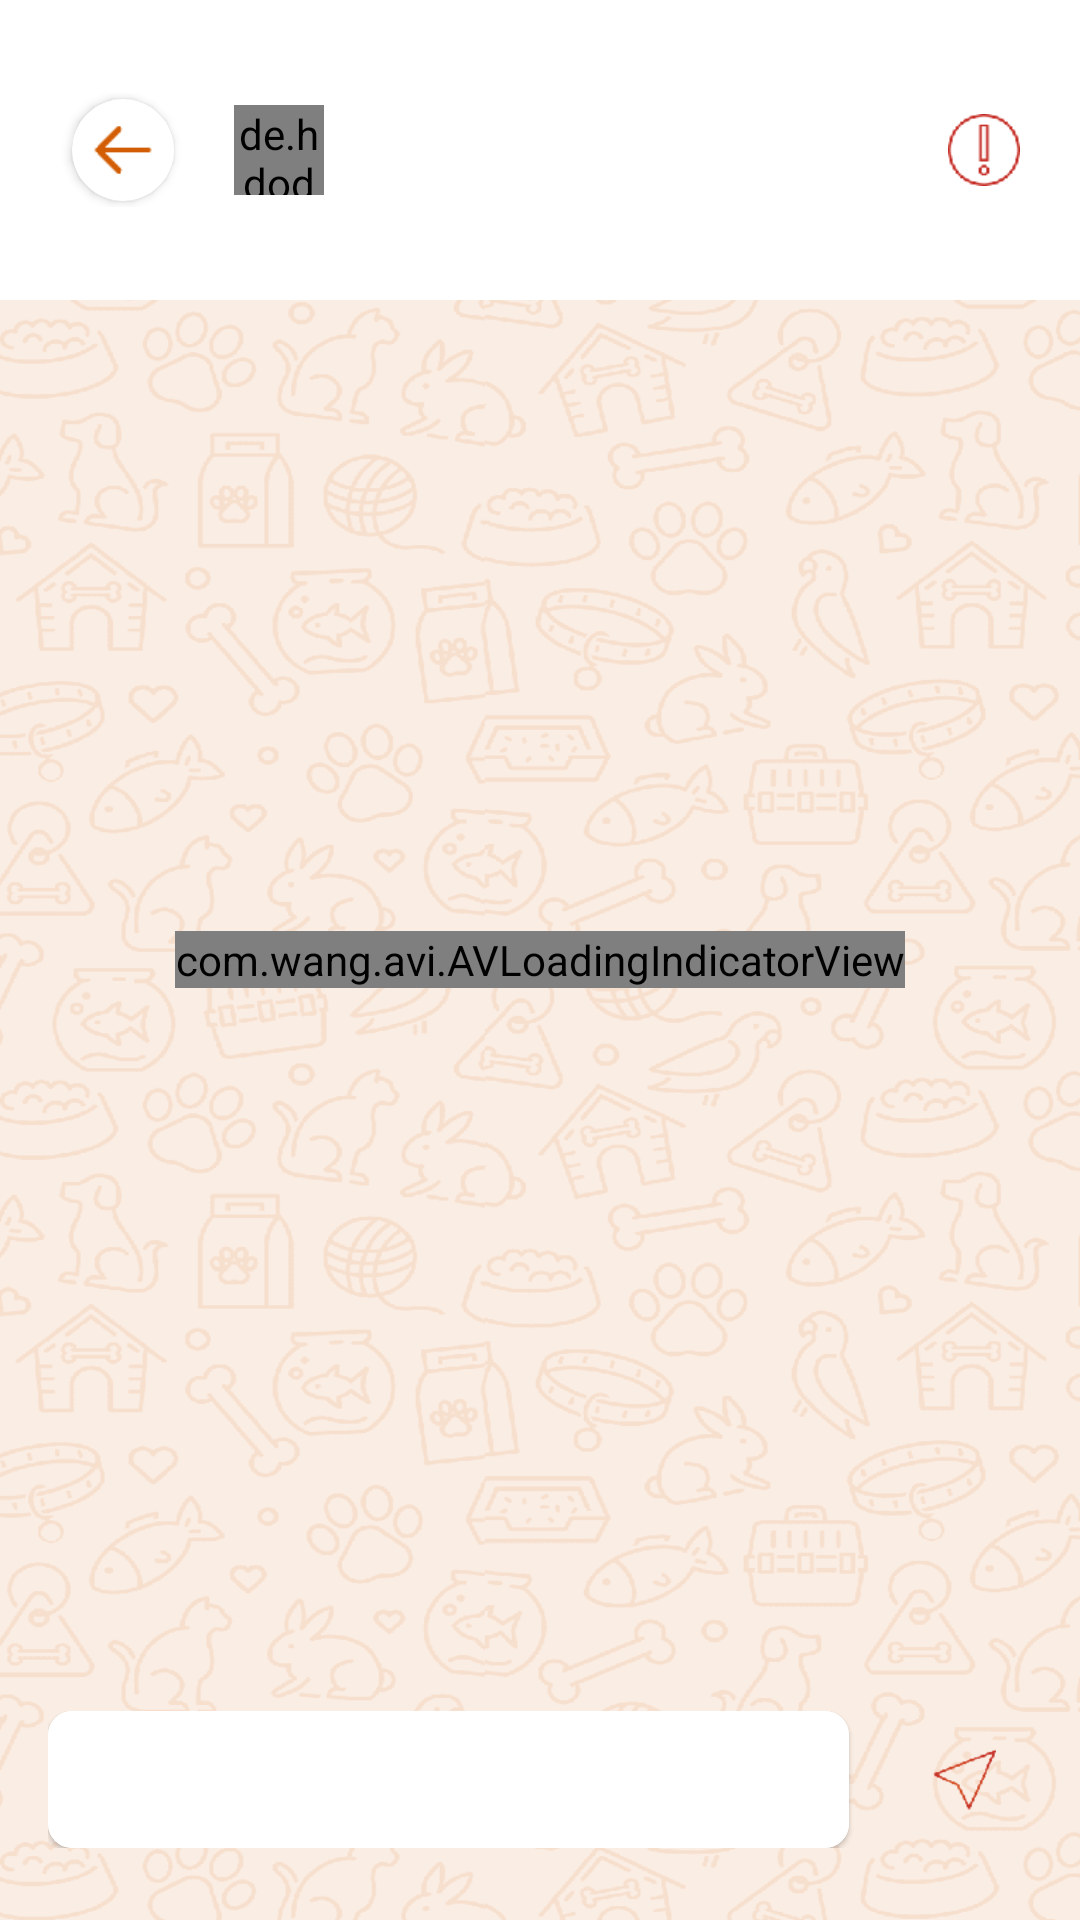

Write the Android layout XML for this screen, with the resource values it uses.
<!-- AndroidManifest.xml: application theme AppTheme -->
<!-- res/layout/fragment_chat_screen.xml -->
<RelativeLayout xmlns:android="http://schemas.android.com/apk/res/android"
    xmlns:app="http://schemas.android.com/apk/res-auto"
    xmlns:tools="http://schemas.android.com/tools"
    android:id="@+id/root"
    android:layout_width="match_parent"
    android:layout_height="match_parent"
    android:background="@drawable/chat_bg"
    android:fitsSystemWindows="true">

    <LinearLayout
        android:layout_width="match_parent"
        android:layout_height="match_parent"
        android:orientation="vertical">

        <LinearLayout
            android:id="@+id/toolbar"
            android:layout_width="match_parent"
            android:layout_height="100dp"
            android:background="@android:color/white"
            android:orientation="horizontal">

            <LinearLayout
                android:layout_width="match_parent"
                android:layout_height="wrap_content"
                android:layout_gravity="center">

                <androidx.cardview.widget.CardView
                    android:id="@+id/back_btn"
                    android:layout_width="34dp"
                    android:layout_height="34dp"
                    android:layout_marginStart="@dimen/default_margin"
                    android:layout_marginTop="2dp"
                    android:layout_marginBottom="2dp"
                    app:cardCornerRadius="17dp">

                    <ImageView
                        android:layout_width="24dp"
                        android:layout_height="24dp"
                        android:layout_gravity="center"
                        android:src="@drawable/back_arrow" />
                </androidx.cardview.widget.CardView>

                <de.hdodenhof.circleimageview.CircleImageView
                    android:id="@+id/profile_image"
                    android:layout_width="30dp"
                    android:layout_height="30dp"
                    android:layout_gravity="center"
                    android:layout_marginStart="20dp"
                    android:src="@drawable/dog_placeholder" />

                <TextView
                    android:id="@+id/name_tv"
                    android:layout_width="0dp"
                    android:layout_height="wrap_content"
                    android:layout_gravity="center"
                    android:layout_marginStart="15dp"
                    android:layout_marginTop="1dp"
                    android:layout_weight="1"
                    android:fontFamily="@font/typo_round_bold"
                    android:textColor="@color/black"
                    android:textSize="16sp"
                    tools:text="Minnoş" />

                <FrameLayout
                    android:id="@+id/reportIv"
                    android:layout_width="40dp"
                    android:layout_height="match_parent"
                    android:layout_gravity="center"
                    android:layout_marginEnd="12dp">

                    <ImageView
                        android:layout_width="24dp"
                        android:layout_height="24dp"
                        android:layout_gravity="center"
                        android:src="@drawable/report" />
                </FrameLayout>

            </LinearLayout>


        </LinearLayout>


        <androidx.recyclerview.widget.RecyclerView
            android:id="@+id/recyclerView"
            android:layout_width="match_parent"
            android:layout_height="0dp"
            android:layout_weight="1"
            android:fitsSystemWindows="true" />

        <LinearLayout
            android:layout_width="match_parent"
            android:layout_height="wrap_content"
            android:layout_marginLeft="@dimen/medium_size"
            android:layout_marginBottom="@dimen/default_margin"
            android:orientation="horizontal">

            <androidx.cardview.widget.CardView
                android:layout_width="0dp"
                android:layout_height="wrap_content"
                android:layout_weight="1"
                app:cardCornerRadius="8dp"
                app:cardElevation="1dp">

                <LinearLayout
                    android:id="@+id/send_message_layout"
                    android:layout_width="match_parent"
                    android:layout_height="wrap_content"
                    android:background="@android:color/white"
                    android:gravity="center_vertical"
                    android:orientation="horizontal">


                    <EditText
                        android:id="@+id/et_message"
                        android:layout_width="0dp"
                        android:layout_height="wrap_content"
                        android:layout_margin="6dp"
                        android:layout_weight="1"
                        android:background="@android:color/white"
                        android:fontFamily="@font/mark_pro_medium"
                        android:gravity="left|center_vertical"
                        android:inputType="textMultiLine|textCapSentences"
                        android:maxLength="500"
                        android:maxLines="3"
                        android:padding="6dp"
                        android:textColorHint="@color/hint_text_color"
                        android:textCursorDrawable="@null"
                        android:textSize="16sp"
                        tools:hint="Input"
                        tools:ignore="RtlHardcoded" />

                </LinearLayout>
            </androidx.cardview.widget.CardView>

            <ImageView
                android:id="@+id/btn_send"
                android:layout_width="45dp"
                android:layout_height="45dp"
                android:layout_gravity="center"
                android:layout_marginStart="@dimen/medium_size"
                android:layout_marginEnd="@dimen/medium_size"
                android:padding="12dp"
                android:src="@drawable/chat_send_btn" />

        </LinearLayout>
    </LinearLayout>

    <com.wang.avi.AVLoadingIndicatorView
        android:id="@+id/progressAvi"
        android:layout_width="wrap_content"
        android:layout_height="wrap_content"
        android:layout_centerInParent="true"
        app:indicatorColor="@color/orangeButton"
        app:indicatorName="BallScaleIndicator" />
</RelativeLayout>
<!-- resources referenced by this layout -->
<resources>
  <color name="black">#000000</color>
  <color name="hint_text_color">#C7C7C7</color>
  <color name="orangeButton">#d25d04</color>
  <dimen name="default_margin">24dp</dimen>
  <dimen name="medium_size">16sp</dimen>
  <!-- drawable back_arrow: png bitmap (drawable-hdpi, 180 bytes) -->
  <!-- drawable chat_bg: png bitmap (drawable-hdpi, 31976 bytes) -->
  <!-- drawable chat_send_btn: png bitmap (drawable-hdpi, 1043 bytes) -->
  <!-- drawable dog_placeholder: png bitmap (drawable, 233977 bytes) -->
  <!-- drawable report: png bitmap (drawable-hdpi, 1027 bytes) -->
  <style name="AppTheme" parent="Theme.AppCompat.Light.NoActionBar">
          
          <item name="colorPrimary">@color/colorPrimary</item>
          <item name="colorPrimaryDark">@color/colorPrimaryDark</item>
          <item name="android:forceDarkAllowed" tools:targetApi="q">false</item>
          <item name="colorAccent">@color/colorAccent</item>
  
      </style>
  <color name="colorPrimary">#04d2b9</color>
  <color name="colorPrimaryDark">#d25d04</color>
  <color name="colorAccent">#03DAC5</color>
</resources>
